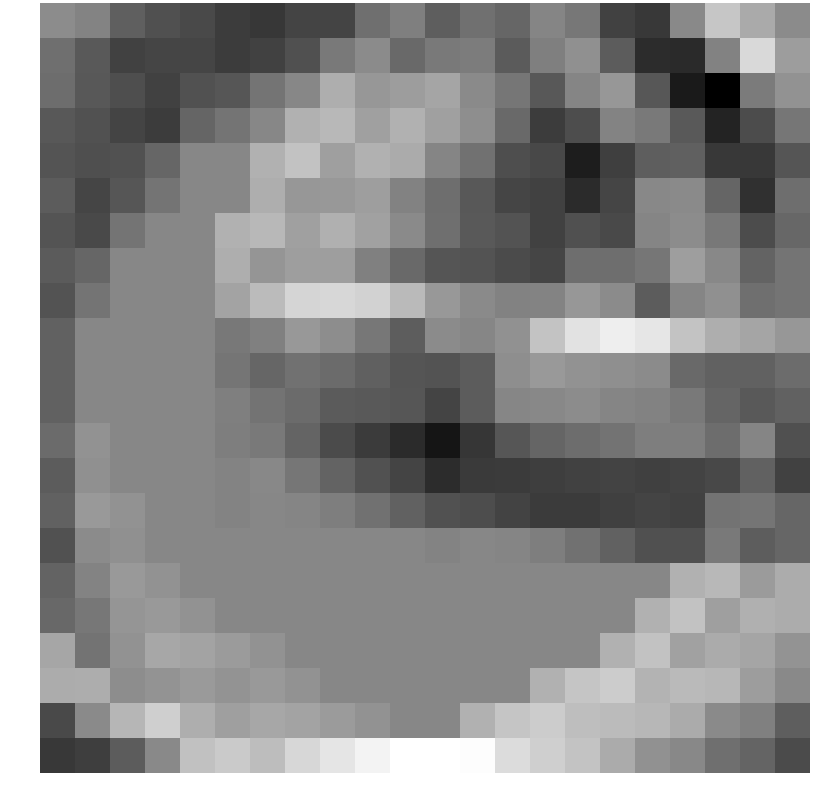

Data behind this chart, as committed beside it:
0.408768, 0.184754, -0.734854, -1.115843, -1.276494, -1.601224, -1.773720, -1.422858, -1.422858, -0.339966, 0.092425, -0.756536, -0.307366, -0.553026, 0.229628, -0.127070, -1.509790, -1.750022, 0.349904, 1.911423, 1.197208, 0.384247
-0.3384, -0.8852, -1.488, -1.408, -1.4, -1.65, -1.511, -1.135, -0.05253, 0.3799, -0.4691, -0.07921, 0.0187, -0.8524, 0.09261, 0.5302, -0.8211, -2.024, -2.098, 0.1495, 2.387, 0.8563
-0.3844, -0.9213, -1.169, -1.483, -1.074, -0.9654, -0.1954, 0.2895, 1.305, 0.7061, 0.8526, 1.05, 0.3585, -0.1389, -0.9194, 0.2349, 0.6933, -0.9559, -2.505, -3.194, -0.01441, 0.5813
-0.9146, -1.093, -1.426, -1.637, -0.5902, -0.1954, 0.2895, 1.372, 1.54, 0.9273, 1.366, 0.9333, 0.4686, -0.4487, -1.644, -1.202, 0.2184, -0.04197, -0.8972, -2.291, -1.215, -0.1496
-1.01, -1.155, -1.105, -0.5707, 0.2895, 0.2895, 1.372, 1.805, 0.8965, 1.363, 1.215, 0.2433, -0.2438, -1.167, -1.321, -2.443, -1.556, -0.7628, -0.7239, -1.717, -1.734, -1.009
-0.8088, -1.406, -0.9654, -0.1954, 0.2895, 0.2895, 1.305, 0.7061, 0.7232, 0.8902, 0.1694, -0.3521, -0.9165, -1.418, -1.478, -2.076, -1.413, 0.3031, 0.3762, -0.5922, -1.933, -0.3422
-1.015, -1.316, -0.1954, 0.2895, 0.2895, 1.372, 1.54, 0.9273, 1.342, 0.9473, 0.372, -0.3239, -0.8613, -1.045, -1.513, -1.124, -1.309, 0.2411, 0.4298, -0.1051, -1.232, -0.5246
-0.8485, -0.5707, 0.2895, 0.2895, 0.2895, 1.305, 0.6468, 0.8695, 0.868, 0.1158, -0.4537, -1.001, -1.038, -1.253, -1.399, -0.3452, -0.3615, -0.1576, 0.8708, 0.3138, -0.647, -0.2024
-1.06, -0.1954, 0.2895, 0.2895, 0.2895, 1.039, 1.631, 2.296, 2.337, 2.212, 1.589, 0.7344, 0.3593, 0.1599, 0.2009, 0.6905, 0.401, -0.8238, 0.2411, 0.5127, -0.3205, -0.2045
-0.6652, 0.2895, 0.2895, 0.2895, 0.2895, -0.1029, 0.1029, 0.7191, 0.4407, -0.1133, -0.7908, 0.3795, 0.2688, 0.5339, 1.863, 2.634, 2.932, 2.736, 1.857, 1.302, 1.055, 0.6986
-0.6652, 0.2895, 0.2895, 0.2895, 0.2895, -0.1644, -0.5632, -0.2601, -0.4217, -0.7163, -1.007, -1.037, -0.8144, 0.4795, 0.7546, 0.5728, 0.4922, 0.4042, -0.4825, -0.682, -0.6534, -0.404
-0.6652, 0.2895, 0.2895, 0.2895, 0.2895, 0.07721, -0.2233, -0.429, -0.8482, -0.8875, -0.9754, -1.443, -0.8269, 0.2622, 0.3168, 0.4115, 0.2422, 0.1576, -0.07823, -0.5871, -0.8569, -0.6527
-0.4281, 0.5599, 0.2895, 0.2895, 0.2895, 0.05364, -0.06495, -0.6218, -1.26, -1.666, -2.084, -2.632, -1.785, -0.9779, -0.5802, -0.3665, -0.2124, 0.05091, 0.05785, -0.3854, 0.2379, -1.133
-0.8266, 0.5255, 0.2895, 0.2895, 0.2895, 0.183, 0.3193, -0.1406, -0.6488, -1.095, -1.442, -2.013, -1.692, -1.671, -1.589, -1.523, -1.471, -1.53, -1.467, -1.319, -0.6536, -1.518
-0.6822, 0.764, 0.5599, 0.2895, 0.2895, 0.2066, 0.2926, 0.2377, 0.06465, -0.2558, -0.6506, -1.076, -1.195, -1.459, -1.676, -1.654, -1.532, -1.423, -1.506, -0.2304, -0.1715, -0.5535
-1.093, 0.3844, 0.5255, 0.2895, 0.2895, 0.2895, 0.2895, 0.2895, 0.2895, 0.2895, 0.2895, 0.2066, 0.2926, 0.2377, 0.06465, -0.2558, -0.6506, -1.135, -1.135, -0.03754, -0.7812, -0.5508
-0.6363, 0.178, 0.764, 0.5599, 0.2895, 0.2895, 0.2895, 0.2895, 0.2895, 0.2895, 0.2895, 0.2895, 0.2895, 0.2895, 0.2895, 0.2895, 0.2895, 0.2895, 1.372, 1.54, 0.798, 1.252
-0.5031, -0.1155, 0.6485, 0.7626, 0.5599, 0.2895, 0.2895, 0.2895, 0.2895, 0.2895, 0.2895, 0.2895, 0.2895, 0.2895, 0.2895, 0.2895, 0.2895, 1.372, 1.805, 0.8965, 1.339, 1.252
1.078, -0.2162, 0.5785, 1.123, 1.027, 0.797, 0.5599, 0.2895, 0.2895, 0.2895, 0.2895, 0.2895, 0.2895, 0.2895, 0.2895, 0.2895, 1.372, 1.805, 0.9558, 1.216, 1.071, 0.599
1.249, 1.261, 0.4415, 0.5994, 0.7804, 0.6282, 0.7626, 0.5599, 0.2895, 0.2895, 0.2895, 0.2895, 0.2895, 0.2895, 1.372, 1.873, 2.054, 1.449, 1.61, 1.528, 0.8564, 0.3331
-1.269, 0.378, 1.502, 2.149, 1.304, 0.9104, 1.123, 1.027, 0.797, 0.5599, 0.2895, 0.2895, 1.372, 1.873, 2.054, 1.714, 1.638, 1.531, 1.223, 0.3674, 0.1021, -0.7739
-1.746, -1.593, -0.8057, 0.3487, 1.784, 2.001, 1.689, 2.349, 2.717, 3.082, 3.387, 3.387, 3.319, 2.486, 2.146, 1.861, 1.206, 0.5496, 0.3212, -0.3266, -0.6221, -1.253
